Run: headless pygame with SDL's dummy video driver; simulated clock (each Clock.tick advances the game by its frame time, no real sleeping); random seed 0; keys injected as events and as key.get_pressed() state; mouse plan: one left click at the window centre at the start of phase 2, then a move to the lower-right quarter at the start of phase 3.
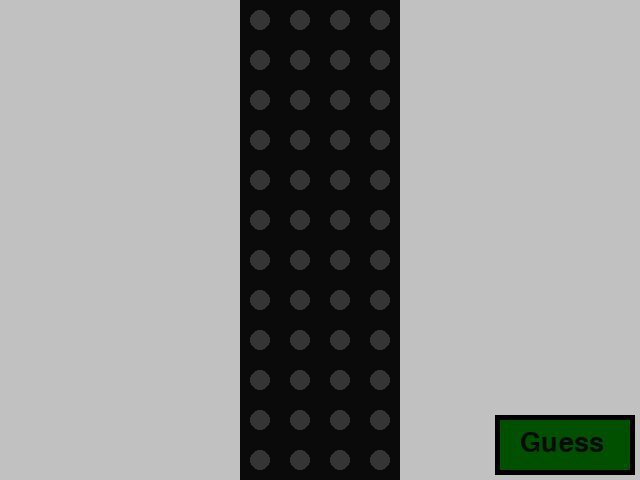
Frame 1 of 4 · flips 1–60 · no input
Frame 2 of 4 · flips 61–180 · clicked the window centre · tapped SPACE, RETURN · held RIGHT (→), D · screen unchanged from frame 1, image omitted
Frame 3 of 4 · flips 181–300 · moved the mouse to the lower-right quarter · held DOWN (↓), S · screen unchanged from frame 2, image omitted
Frame 4 of 4 · flips 301–420 · held LEFT (←), A, UP (↑), W · screen unchanged from frame 3, image omitted

The pygame program that drew these frames:

from random import randint
import pygame

pygame.init()

#-----setup stuff-----#

screen = pygame.display.set_mode((640, 480))
running = True
mbd = False
clock = pygame.time.Clock()
row = 0
guess = [0, 0, 0, 0]
combo = [randint(0, 7), randint(0, 7), randint(0, 7), randint(0, 7)]
dots = pygame.sprite.Group()
gamefont = pygame.font.Font(None, 40)
guessframe = False
win = False
loss = False

print(combo)

class dot(pygame.sprite.Sprite):
    def __init__(self, color, position):
        self.color = color
        self.position = position
        pygame.sprite.Sprite.__init__(self)

    def update(self, window):
        pygame.draw.circle(window, self.color, self.position, 10)

    def clicked(self):
        match self.color:
            case (53, 53, 53):
                self.color = (193, 193, 193)
            case (193, 193, 193):
                self.color = (255, 50, 50)
            case (255, 50, 50):
                self.color = (50, 255, 50)
            case (50, 255, 50):
                self.color = (50, 50, 255)
            case (50, 50, 255):
                self.color = (255, 255, 0)
            case (255, 255, 0):
                self.color = (255, 0, 255)
            case (255, 0, 255):
                self.color = (255, 127, 0)
            case (255, 127, 0):
                self.color = (53, 53, 53)

        

screen.fill((193, 193, 193))
pygame.draw.rect(screen, (10, 10, 10), (240, 0, 160, 480))
for i in range(0, 12):
    for x in range(0, 4):
        dots.add(dot((53, 53, 53), (40 * x + 260, 40 * i + 20)))


pygame.draw.rect(screen, (0, 0, 0), (495, 415, 140, 60))
guessbox = pygame.Rect(500, 420, 130, 50)
pygame.draw.rect(screen, (0, 80, 0), guessbox)
guesstext = gamefont.render("Guess", True, (10, 10, 10))
guesstextpos = (520, 430)
screen.blit(guesstext, guesstextpos)

#-----mainloop-----#

while running:

    clock.tick(60)



    for i in pygame.event.get():
        match i.type:
            case pygame.QUIT:
                running = False

            case pygame.MOUSEBUTTONUP:
                mouse = pygame.mouse.get_pos()
                if guessbox.collidepoint(mouse):
                    guessframe = True
                else:
                    for i in dots:
                        irect = pygame.Rect(i.position[0] - 10, i.position[1] - 10, 20, 20)
                        if irect.collidepoint(mouse) and ((i.position[1] - 20) / 40) == row:
                            i.clicked()
                            x = (i.position[0] - 260) / 40
                            x = int(x)
                            if guess[x] != 7:
                                guess[x] += 1
                            else:
                                guess[x] = 0
                


    dots.update(screen)

    if guessframe:

        colorthere = 0
        inpos = 0

        for i in guess:
            if i in combo:
                colorthere += 1
                guessind = guess.index(i)
                if i == combo[guessind]:
                    inpos += 1

        strct = str(colorthere)
        strinp = str(inpos)
        textct = gamefont.render(strct, True, (10, 10, 10))
        textinp = gamefont.render(strinp, True, (255, 50, 50))
        screen.blit(textct, pygame.rect.Rect(410, 40 * row + 10, 20, 20))
        screen.blit(textinp, pygame.rect.Rect(220, 40 * row + 10, 20, 20))

        if row < 11:
            if guess == combo:
                win = True
        else:
            loss = True

        row += 1
        guessframe = False
        guess = [0, 0, 0, 0]
        
    if win:
        screen.fill((193, 193, 193))
        wintext = gamefont.render("You did it!", True, (10, 10, 10))
        wintextpos = wintext.get_rect(centerx=screen.get_width() / 2, y=10)
        screen.blit(wintext, wintextpos)            

    if loss:
        screen.fill((193, 193, 193))
        losetext = gamefont.render("You lost", True, (10, 10, 10))
        losetextpos = losetext.get_rect(centerx=screen.get_width() / 2, y=10)
        screen.blit(losetext, losetextpos)
            
        
    pygame.display.update()


pygame.quit
